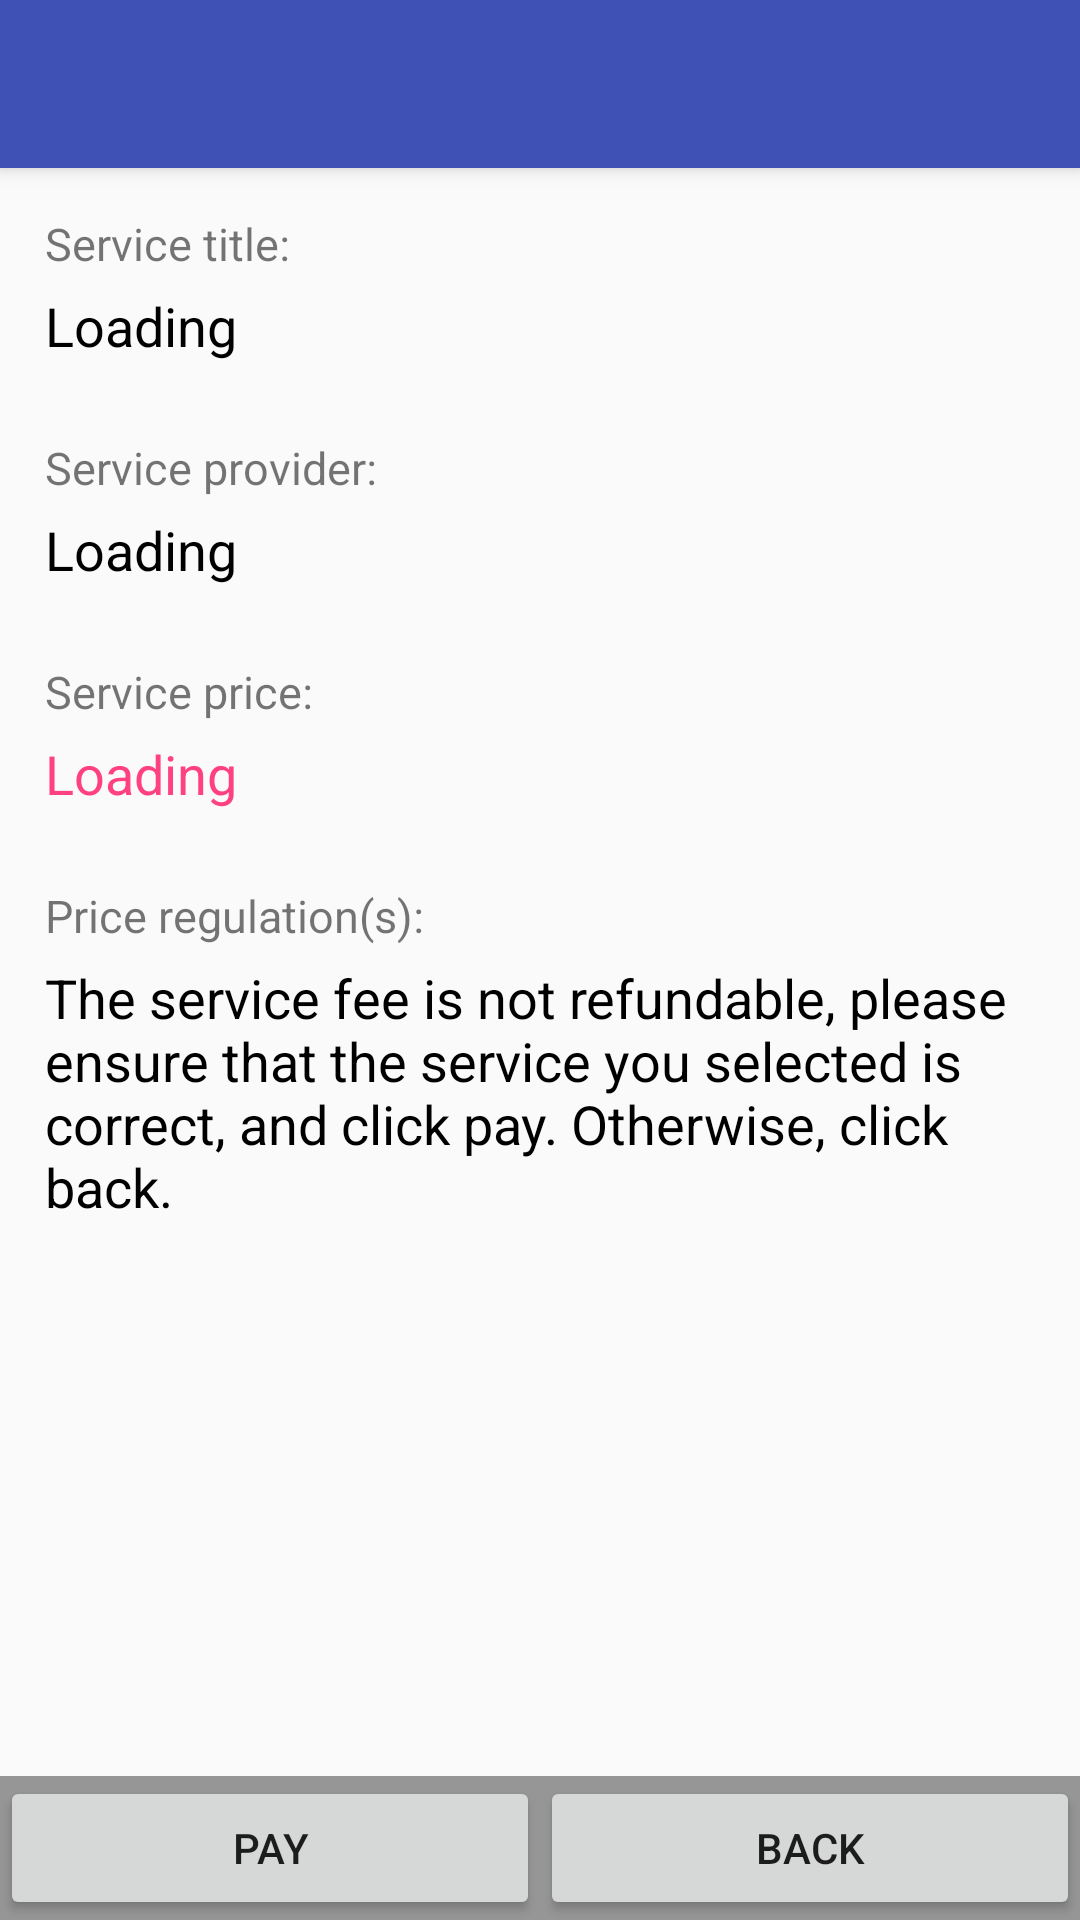

The Android layout XML behind this screen, and the referenced resources:
<!-- AndroidManifest.xml: application theme AppTheme -->
<!-- res/layout/activity_payment_detail.xml -->
<?xml version="1.0" encoding="utf-8"?>
<android.support.design.widget.CoordinatorLayout xmlns:android="http://schemas.android.com/apk/res/android"
    xmlns:app="http://schemas.android.com/apk/res-auto"
    xmlns:tools="http://schemas.android.com/tools"
    android:layout_width="match_parent"
    android:layout_height="match_parent"
    tools:context="com.dontbelate.PaymentSystemActivities.PaymentDetail">

    <android.support.design.widget.AppBarLayout
        android:layout_width="match_parent"
        android:layout_height="wrap_content"
        android:theme="@style/AppTheme.AppBarOverlay">

        <android.support.v7.widget.Toolbar
            android:id="@+id/toolbar"
            android:layout_width="match_parent"
            android:layout_height="?attr/actionBarSize"
            android:background="?attr/colorPrimary"
            app:popupTheme="@style/AppTheme.PopupOverlay" />

    </android.support.design.widget.AppBarLayout>

    <include layout="@layout/content_payment_detail" />

    <LinearLayout
        android:id="@+id/fullscreen_content_controls"
        style="?metaButtonBarStyle"
        android:layout_width="match_parent"
        android:layout_height="wrap_content"
        android:layout_gravity="bottom|center_horizontal"
        android:background="@color/black_overlay"
        android:orientation="horizontal"
        tools:ignore="UselessParent">

        <Button
            android:id="@+id/dummy_signup"
            style="?metaButtonBarButtonStyle"
            android:layout_width="0dp"
            android:layout_height="wrap_content"
            android:layout_weight="1"
            android:onClick="pay"
            android:text="PAY" />

        <Button
            android:id="@+id/dummy_signin"
            style="?metaButtonBarButtonStyle"
            android:layout_width="0dp"
            android:layout_height="wrap_content"
            android:layout_weight="1"
            android:onClick="back"
            android:text="BACK" />

    </LinearLayout>

</android.support.design.widget.CoordinatorLayout>
<!-- res/layout/content_payment_detail.xml (included above) -->
<?xml version="1.0" encoding="utf-8"?>
<android.support.constraint.ConstraintLayout xmlns:android="http://schemas.android.com/apk/res/android"
    xmlns:app="http://schemas.android.com/apk/res-auto"
    xmlns:tools="http://schemas.android.com/tools"
    android:layout_width="match_parent"
    android:layout_height="match_parent"
    app:layout_behavior="@string/appbar_scrolling_view_behavior"
    tools:context="com.dontbelate.PaymentSystemActivities.PaymentDetail"
    tools:showIn="@layout/activity_payment_detail">

    <LinearLayout
        android:layout_width="344dp"
        android:layout_height="wrap_content"
        android:orientation="vertical"
        tools:layout_editor_absoluteX="8dp"
        tools:layout_editor_absoluteY="0dp">

        <TextView
            android:layout_width="match_parent"
            android:layout_height="wrap_content"
            android:paddingLeft="15dp"
            android:paddingTop="15dp"
            android:text="Service title: "
            android:textSize="15sp" />

        <TextView
            android:id="@+id/textTitle_payment"
            android:layout_width="match_parent"
            android:layout_height="wrap_content"
            android:paddingBottom="10dp"
            android:paddingLeft="15dp"
            android:paddingTop="5dp"
            android:text="Loading"
            android:textColor="?android:attr/textColorPrimaryDisableOnly"
            android:textSize="18sp" />

        <TextView
            android:layout_width="match_parent"
            android:layout_height="wrap_content"
            android:paddingLeft="15dp"
            android:paddingTop="15dp"
            android:text="Service provider: "
            android:textSize="15sp" />

        <TextView
            android:id="@+id/textProvider_payment"
            android:layout_width="match_parent"
            android:layout_height="wrap_content"
            android:paddingBottom="10dp"
            android:paddingLeft="15dp"
            android:paddingTop="5dp"
            android:text="Loading"
            android:textColor="?android:attr/textColorPrimaryDisableOnly"
            android:textSize="18sp" />

        <TextView
            android:layout_width="match_parent"
            android:layout_height="wrap_content"
            android:paddingLeft="15dp"
            android:paddingTop="15dp"
            android:text="Service price: "
            android:textSize="15sp" />

        <TextView
            android:id="@+id/textPrice_payment"
            android:layout_width="match_parent"
            android:layout_height="wrap_content"
            android:paddingBottom="10dp"
            android:paddingLeft="15dp"
            android:paddingTop="5dp"
            android:text="Loading"
            android:textColor="?android:attr/textColorLink"
            android:textSize="18sp" />

        <TextView
            android:layout_width="match_parent"
            android:layout_height="wrap_content"
            android:paddingLeft="15dp"
            android:paddingTop="15dp"
            android:text="Price regulation(s): "
            android:textSize="15sp" />

        <TextView
            android:id="@+id/textView4"
            android:layout_width="match_parent"
            android:layout_height="wrap_content"
            android:paddingBottom="10dp"
            android:paddingLeft="15dp"
            android:paddingTop="5dp"
            android:text="The service fee is not refundable, please ensure that the service you selected is correct, and click pay. Otherwise, click back."
            android:textColor="?android:attr/textColorPrimaryDisableOnly"
            android:textSize="18sp" />


    </LinearLayout>

</android.support.constraint.ConstraintLayout>
<!-- resources referenced by this layout -->
<resources>
  <color name="black_overlay">#66000000</color>
  <style name="AppTheme.AppBarOverlay" parent="ThemeOverlay.AppCompat.Dark.ActionBar" />
  <style name="AppTheme.PopupOverlay" parent="ThemeOverlay.AppCompat.Light" />
  <style name="AppTheme" parent="Theme.AppCompat.Light.DarkActionBar">
          
          <item name="colorPrimary">@color/colorPrimary</item>
          <item name="colorPrimaryDark">@color/colorPrimaryDark</item>
          <item name="colorAccent">@color/colorAccent</item>
          <item name="windowActionBar">false</item>
          <item name="windowNoTitle">true</item>
      </style>
  <color name="colorPrimary">#3F51B5</color>
  <color name="colorPrimaryDark">#303F9F</color>
  <color name="colorAccent">#FF4081</color>
</resources>
